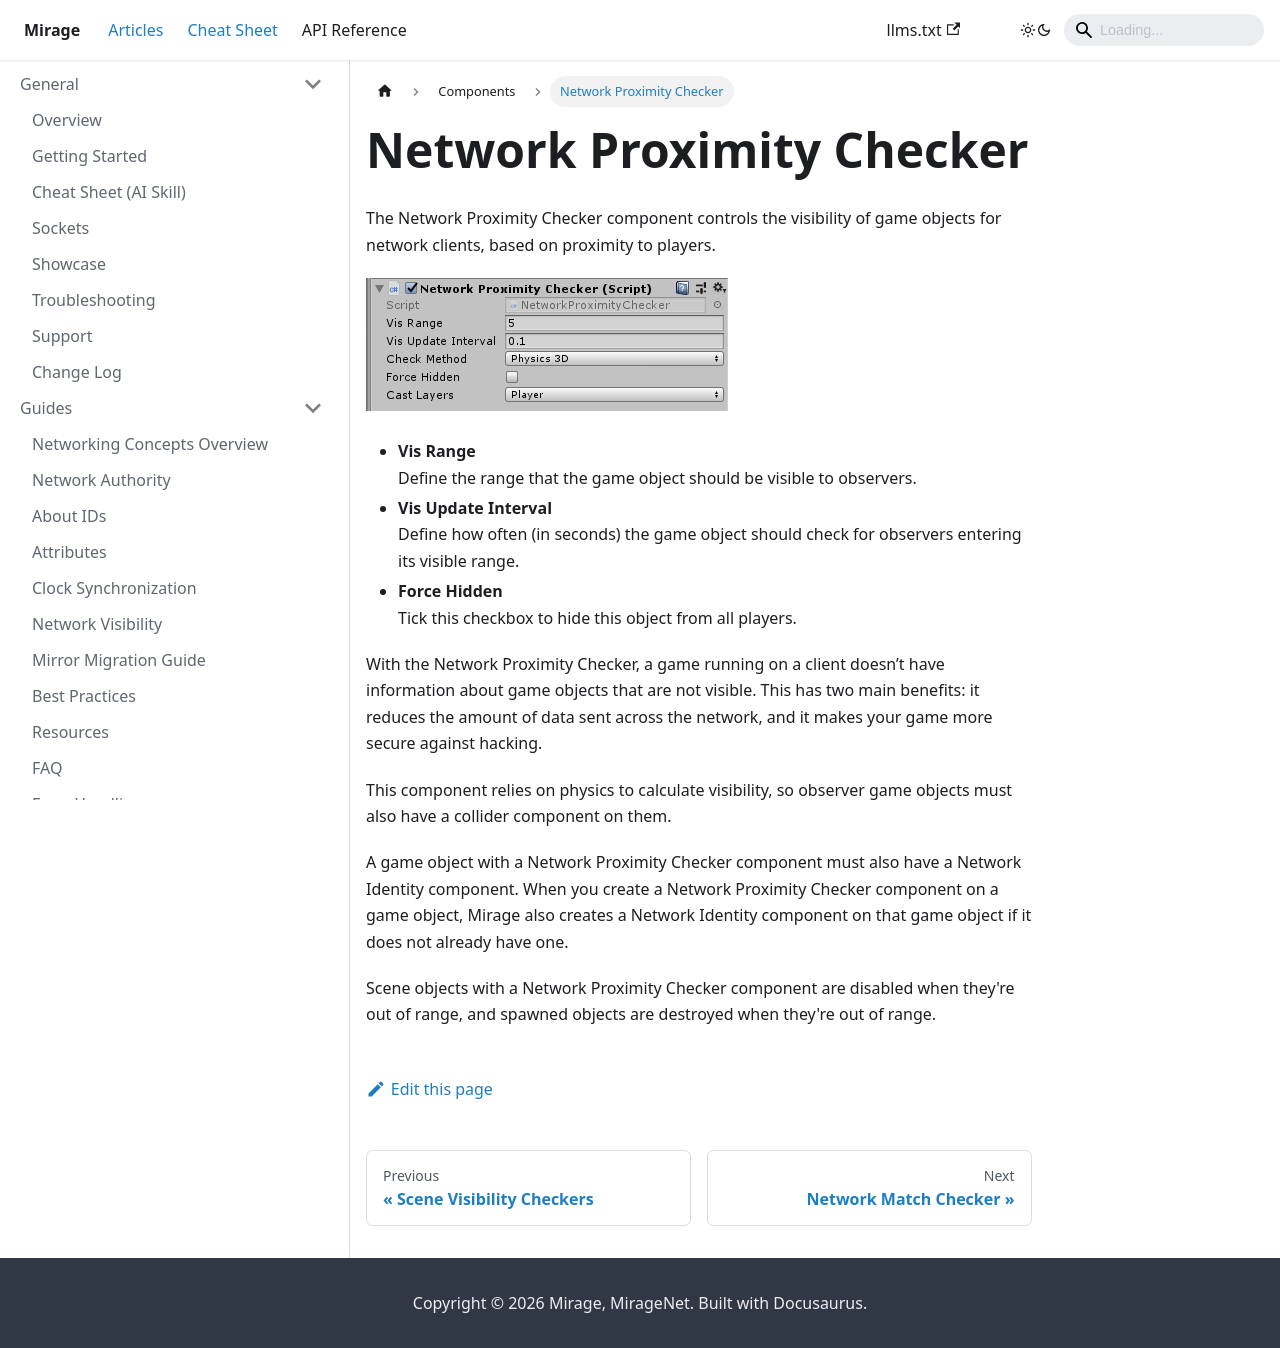

repository: MirageNet/Mirage · page: docs/components/network-proximity-checker/index.html · generator: docusaurus

---
sidebar_position: 5
---
# Network Proximity Checker

The Network Proximity Checker component controls the visibility of game objects for network clients, based on proximity to players.

![Network Proximity Checker component](/img/components/NetworkProximityCheck.png)
-   **Vis Range**  
    Define the range that the game object should be visible to observers.
-   **Vis Update Interval**  
    Define how often (in seconds) the game object should check for observers entering its visible range.
-   **Force Hidden**  
    Tick this checkbox to hide this object from all players.

With the Network Proximity Checker, a game running on a client doesn’t have information about game objects that are not visible. This has two main benefits: it reduces the amount of data sent across the network, and it makes your game more secure against hacking.

This component relies on physics to calculate visibility, so observer game objects must also have a collider component on them.

A game object with a Network Proximity Checker component must also have a Network Identity component. When you create a Network Proximity Checker component on a game object, Mirage also creates a Network Identity component on that game object if it does not already have one.

Scene objects with a Network Proximity Checker component are disabled when they're out of range, and spawned objects are destroyed when they're out of range.
